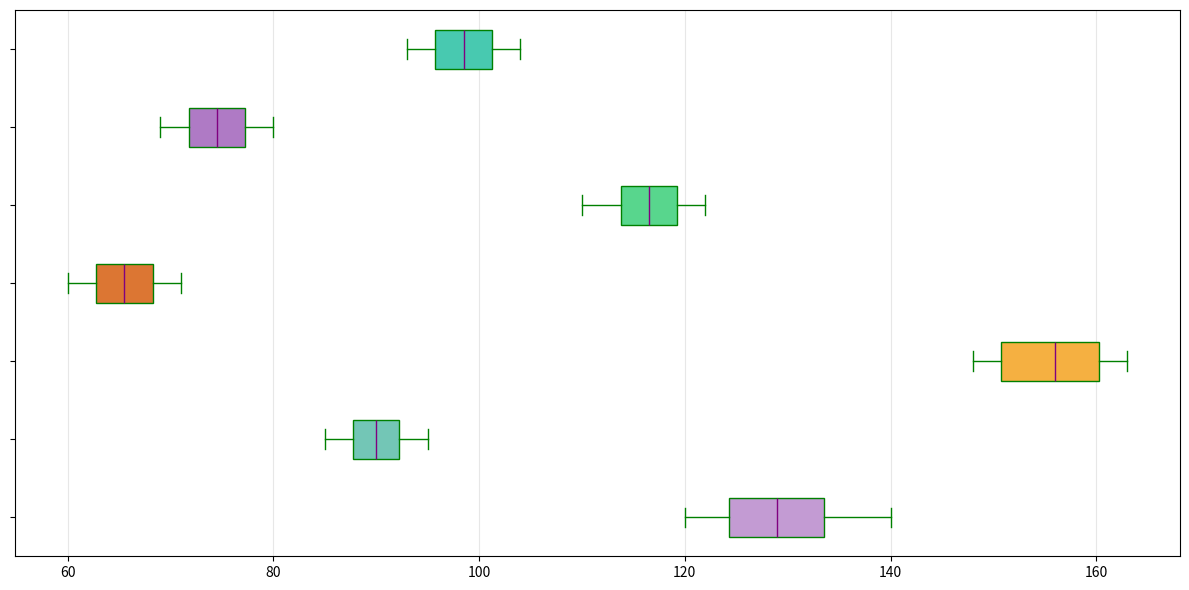

Python code for this plot:
import matplotlib.pyplot as plt

categories = [
    "Electronics", "Fashion", "Home & Kitchen", "Books", 
    "Health & Beauty", "Toys & Games", "Automotive"
]

electronics_sales = [120, 130, 125, 140, 135, 128, 127, 132, 138, 122, 121, 133]
fashion_sales = [85, 95, 90, 89, 92, 94, 87, 88, 91, 86, 93, 90]
home_kitchen_sales = [150, 160, 155, 148, 162, 157, 151, 149, 163, 154, 158, 161]
books_sales = [60, 65, 63, 70, 68, 66, 62, 67, 69, 64, 61, 71]
health_beauty_sales = [110, 115, 118, 112, 120, 119, 117, 116, 121, 114, 113, 122]
toys_games_sales = [70, 75, 73, 78, 76, 74, 72, 77, 79, 71, 69, 80]
automotive_sales = [95, 100, 98, 102, 101, 99, 97, 96, 103, 94, 93, 104]

data = [
    electronics_sales, fashion_sales, home_kitchen_sales, books_sales, 
    health_beauty_sales, toys_games_sales, automotive_sales
]

fig, ax = plt.subplots(figsize=(12, 6))

box = ax.boxplot(data, notch=False, patch_artist=True, vert=False,
                 boxprops=dict(facecolor="lightgray", color="green"),
                 capprops=dict(color="green"),
                 whiskerprops=dict(color="green"),
                 flierprops=dict(markerfacecolor='orange', marker='x', markersize=10, linestyle='none'),
                 medianprops=dict(color="purple"))

colors = ['#C39BD3', '#73C6B6', '#F5B041', '#DC7633', '#58D68D', '#AF7AC5', '#48C9B0']
for patch, color in zip(box['boxes'], colors):
    patch.set_facecolor(color)

ax.set_yticks(range(1, len(categories) + 1))
# Remove any labels from y-ticks by setting an empty list
ax.set_yticklabels([])

# Remove the title
# ax.set_title("Quarterly E-commerce Sales: Q1 2023", fontsize=16, fontweight='bold')

# Remove the x-axis label
# ax.set_xlabel('Sales (Thousands of Units)', fontsize=10)

ax.xaxis.grid(True, linestyle='-', which='major', alpha=0.3)

plt.tight_layout()
plt.show()
